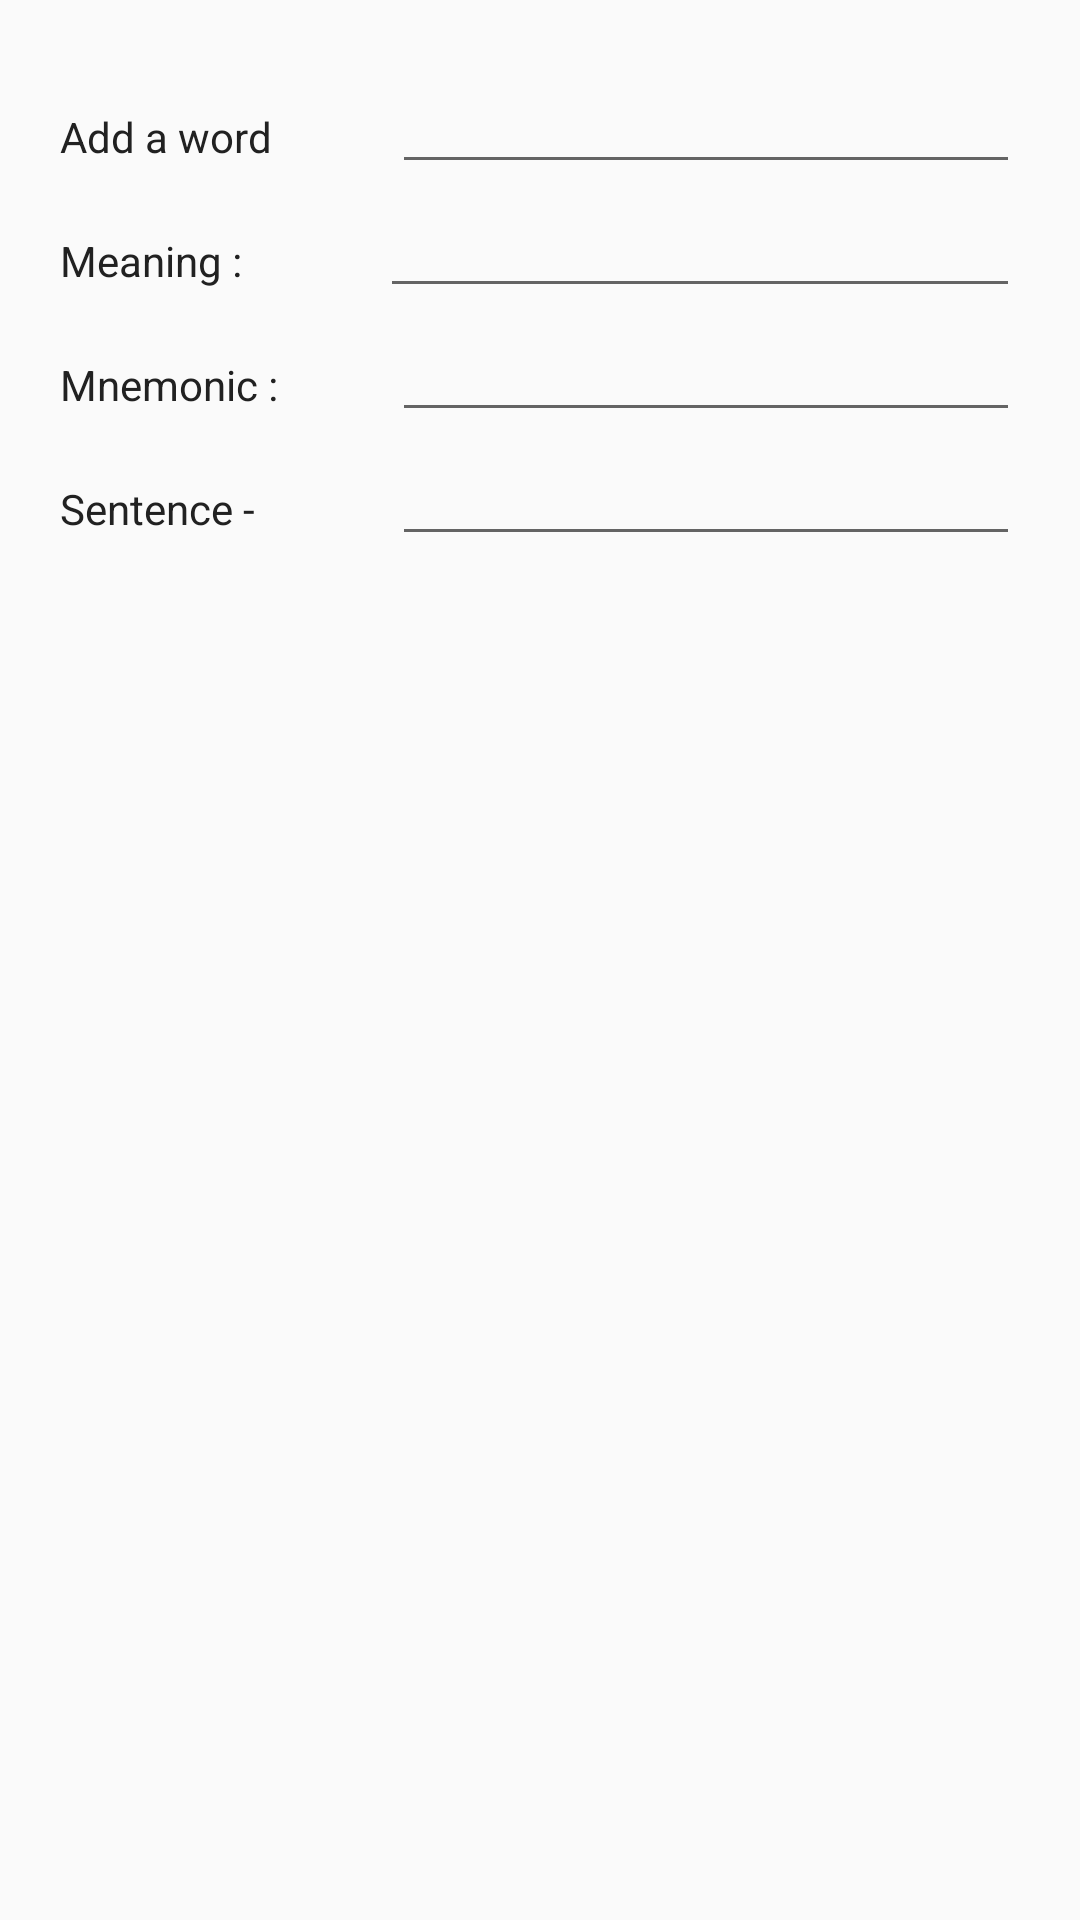

Android layout source for this screen:
<!-- AndroidManifest.xml: application theme AppTheme -->
<!-- res/layout/activity_add_word.xml -->
<?xml version="1.0" encoding="utf-8"?>
<LinearLayout
    xmlns:android="http://schemas.android.com/apk/res/android"
    xmlns:tools="http://schemas.android.com/tools"
    android:layout_width="match_parent"
    android:layout_height="match_parent"
    android:orientation="vertical"
    android:padding="20dp"
    tools:context=".AddWord">

    
   <LinearLayout
        android:layout_width="match_parent"
        android:layout_height="wrap_content"
        android:orientation="horizontal">

        
        <TextView
            android:text="@string/add_word"
            style="@style/AddWordForm"/>

        
        <RelativeLayout
            android:layout_height="wrap_content"
            android:layout_width="0dp"
            android:layout_weight="2"
            android:paddingLeft="4dp"
            android:orientation="vertical">

            
            <EditText
                android:id="@+id/edit_word"
                style="@style/EditorFieldStyle"
                android:inputType="textCapWords" />

            <ImageView
                android:layout_width="wrap_content"
                android:layout_height="wrap_content"/>
        </RelativeLayout>
    </LinearLayout>

    
    <LinearLayout
        android:id="@+id/container_gender"
        android:layout_width="match_parent"
        android:layout_height="wrap_content"
        android:orientation="horizontal">

        
        <TextView
            android:text="@string/meaning"
            style="@style/AddWordForm"/>

        
        <LinearLayout
            android:layout_height="wrap_content"
            android:layout_width="0dp"
            android:layout_weight="2"
            android:orientation="vertical">


            <EditText
                android:id="@+id/edit_meaning"
                style="@style/EditorFieldStyle"
                android:inputType="textCapWords" />

            
        </LinearLayout>
    </LinearLayout>

    
    <LinearLayout
        android:id="@+id/container_mnemonic"
        android:layout_width="match_parent"
        android:layout_height="wrap_content"
        android:orientation="horizontal">

        
        <TextView
            android:text="@string/mnemonic"
            style="@style/AddWordForm"/>

        
        <LinearLayout
            android:layout_height="wrap_content"
            android:layout_width="0dp"
            android:layout_weight="2"
            android:paddingLeft="4dp">

            
            <EditText
                android:id="@+id/edit_mnemonic"
                android:inputType="text"
                style="@style/EditorFieldStyle"/>
        </LinearLayout>
    </LinearLayout>

    
    <LinearLayout
        android:layout_width="match_parent"
        android:layout_height="wrap_content"
        android:id="@+id/container_sentence"
        android:orientation="horizontal">

        <TextView
            android:text="@string/sentence"
            style="@style/AddWordForm"/>

        <LinearLayout
            android:layout_height="wrap_content"
            android:layout_width="0dp"
            android:layout_weight="2"
            android:paddingLeft="4dp">

            
            <EditText
                android:id="@+id/edit_sentence"
                android:inputType="text"
                style="@style/EditorFieldStyle"/>
        </LinearLayout>
    </LinearLayout>
</LinearLayout>
<!-- resources referenced by this layout -->
<resources>
  <string name="add_word">Add a word</string>
  <string name="meaning">Meaning : </string>
  <string name="mnemonic">Mnemonic :</string>
  <string name="sentence">Sentence - </string>
  <style name="AddWordForm">
          <item name="android:layout_height">wrap_content</item>
          <item name="android:layout_width">0dp</item>
          <item name="android:layout_weight">1</item>
          <item name="android:paddingTop">16dp</item>
          <item name="android:textColor">@color/primary_text</item>
  
          <item name="android:textAppearance">?android:textAppearanceSmall</item>
      </style>
  <style name="EditorFieldStyle">
          <item name="android:layout_height">wrap_content</item>
          <item name="android:layout_width">match_parent</item>
  
          <item name="android:textAppearance">?android:textAppearanceMedium</item>
      </style>
  <style name="AppTheme" parent="Theme.AppCompat.Light.DarkActionBar">
          
          <item name="colorPrimary">@color/colorPrimary</item>
          <item name="colorPrimaryDark">@color/colorPrimaryDark</item>
          <item name="colorAccent">@color/colorAccent</item>
  
      </style>
  <color name="primary_text">#212121</color>
  <color name="colorPrimary">#ffeb3b</color>
  <color name="colorPrimaryDark">#fdd835</color>
  <color name="colorAccent">#E040FB</color>
</resources>
